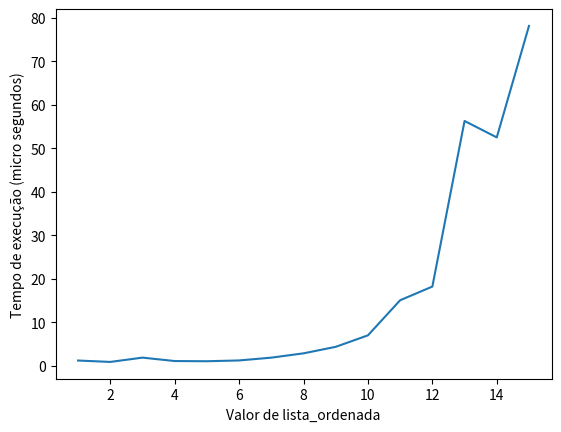

This chart was generated by the following Python code:
import time
import matplotlib.pyplot as plt

elementos = [[0, 1, 2, 3],[11, 12, 13, 4],[10, 15, 14, 5],[9, 8, 7, 6]]

#Definir a lista vazia para armazenar os elementos ordenados
lista_ordenada = []

#Loop para percorrer todas as linhas da matriz
for linha in elementos:

#Adicionar todos os elementos da linha à lista
    lista_ordenada.extend(linha)

#Ordenar a lista em ordem crescente
    lista_ordenada.sort()

#Imprimir a lista ordenada e sua notação Big'O
print("Lista ordenada em ordem crescente: ", lista_ordenada)

#Ordenar a lista em ordem decrescente
lista_ordenada.reverse()

#Imprimir a lista ordenada e sua notação Big'O
print("Lista ordenada em ordem decrescente: ", lista_ordenada)

def fib(lista_ordenada):
    if lista_ordenada <= 1:
        return lista_ordenada
    return fib(lista_ordenada - 1) + fib(lista_ordenada - 2)

# listas para armazenar os valores de n e o tempo de execução
ns = []
tempos = []

# testa a função para vários valores de n
for lista_ordenada in range(1, 16):
    start = time.perf_counter()
    result= fib(lista_ordenada)
    end = time.perf_counter()
    ms = (end-start) * 10**6
    ns.append(lista_ordenada)
    tempos.append(ms)
print(result)
# cria o gráfico
plt.plot(ns, tempos)
plt.xlabel('Valor de lista_ordenada')
plt.ylabel('Tempo de execução (micro segundos)')
plt.show()

